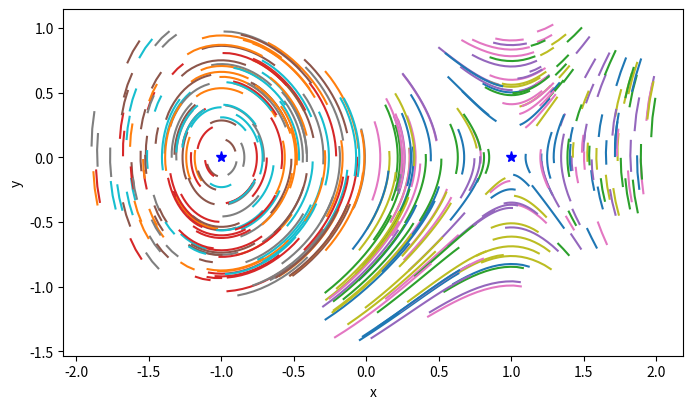

Here is the Python script that generated this plot: (Note: this script raises an exception after producing the figure.)
import numpy as np
import random as rnd
import matplotlib.pyplot as plt


plt.figure(figsize=(16/2,9/2))


def X(x, y):
    return y
def Y(x, y):
    return x**2 - 1

def point_in_circle(r, a, b):
    r_ = r * np.sqrt(rnd.randrange(0, 10000)/10000)
    theta = rnd.randrange(0, 10000)/10000 * 2 * np.pi
    x = a + r_ * np.cos(theta)
    y = b + r_ * np.sin(theta)
    return [x, y]

def new_u1(x, y, h, f):
    f.append([X(x, y), Y(x, y)])
    return [x + h * f[-1][0], y+ h * f[-1][1]]

def new_u2(x, y, h, f):
    f.append([X(x, y), Y(x, y)])
    return [ x + h * (3/2 * f[-1][0] - 1/2 * f[-2][0]),
             y + h * (3/2 * f[-1][1] - 1/2 * f[-2][1])]

def new_u3(x, y, h, f):
    f.append([X(x, y), Y(x, y)])
    return [x + h * (23/12 * f[-1][0] - 16/12 * f[-2][0] + 5/12 * f[-3][0]),
            y + h * (23/12 * f[-1][1] - 16/12 * f[-2][1] + 5/12 * f[-3][1])]




def Adams(x0, y0, h):
    ff = []
    xx = np.array([x0])
    yy = np.array([y0])

    new_u = new_u1(xx[-1], yy[-1], h, ff)
    xx = np.append(xx, new_u[0])
    yy = np.append(yy, new_u[1])


    new_u = new_u2(xx[-1], yy[-1], h, ff)
    xx = np.append(xx, new_u[0])
    yy = np.append(yy, new_u[1])

    for __ in range(10):
        new_u = new_u3(xx[-1], yy[-1], h, ff)
        if (new_u[1]**2 + new_u[0]**2) > 2:
            break
        xx = np.append(xx, new_u[0])
        yy = np.append(yy, new_u[1])

    plt.plot(xx, yy, '-', ms=1)



h = 0.05
r = 1
x0 = [1.0, -1.0]
y0 = [0, 0]

for _ in range(200):
    for i in range(len(x0)):
        point = point_in_circle(r, x0[i], y0[i])
        Adams(point[0], point[1], h)

for i in range(len(x0)):
    plt.plot(x0[i], y0[i], marker = '*', markersize = 8, color = 'b')

plt.ylabel("y")
plt.xlabel("x")
plt.savefig('imgs/Adams.png', dpi = 200)
# plt.show()